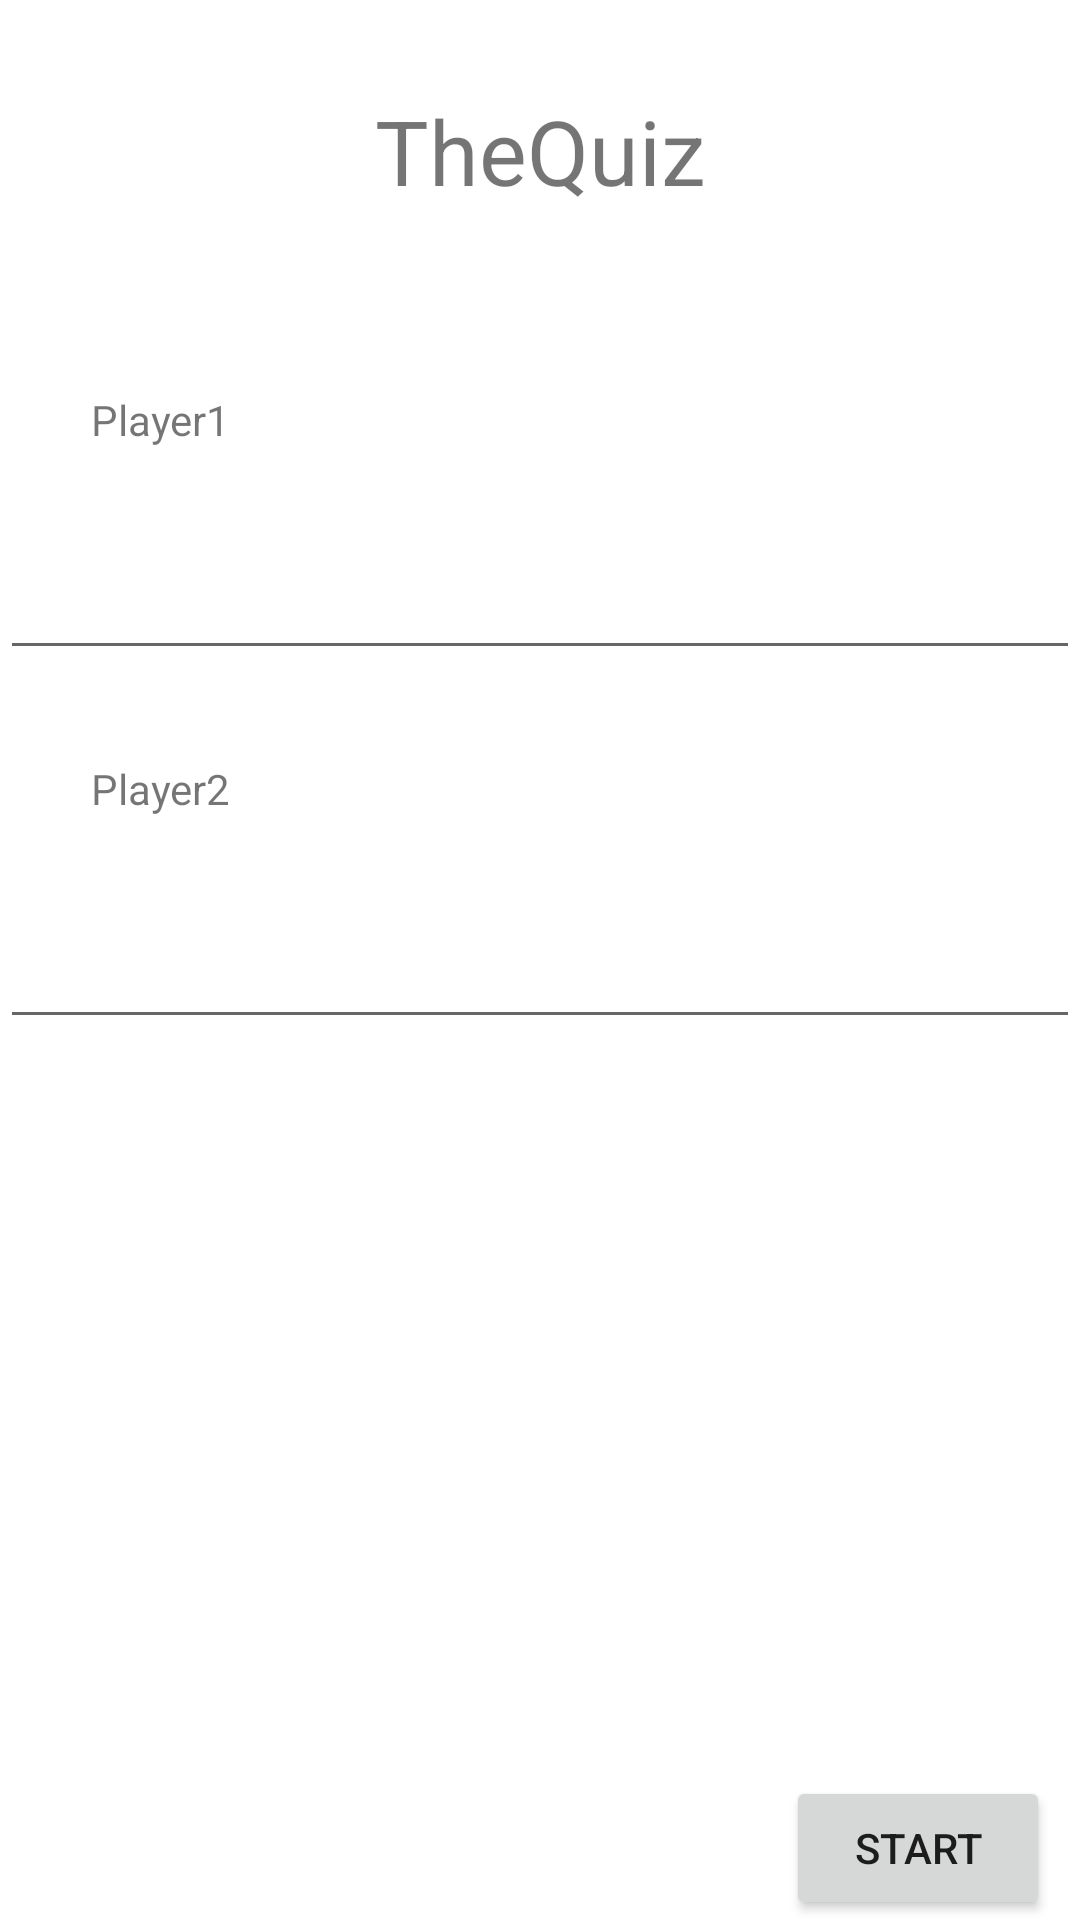

Write the Android layout XML for this screen, with the resource values it uses.
<!-- AndroidManifest.xml: application theme Theme.TheQuiz -->
<!-- res/layout/activity_main.xml -->
<?xml version="1.0" encoding="utf-8"?>
<LinearLayout
    xmlns:android="http://schemas.android.com/apk/res/android"
    xmlns:tools="http://schemas.android.com/tools"
    android:layout_width="match_parent"
    android:layout_height="match_parent"
    tools:context=".Models.MainActivity"
    android:orientation="vertical">

    <LinearLayout
        android:layout_width="match_parent"
        android:layout_height="wrap_content"
        android:orientation="vertical">

        <TextView
            android:layout_width="match_parent"
            android:layout_height="wrap_content"
            android:text="@string/app_name"
            android:gravity="center"
            android:layout_margin="@dimen/main_margin"
            android:textSize="30sp"
            tools:ignore="ExtraText" />
    </LinearLayout>

    <LinearLayout
        android:layout_width="match_parent"
        android:layout_height="wrap_content"
        android:orientation="vertical">

        <TextView
            android:layout_width="wrap_content"
            android:layout_height="wrap_content"
            android:text="@string/main_player1_label"
            android:gravity="center"
            android:layout_margin="@dimen/main_margin">

        </TextView>

        <com.google.android.material.textfield.TextInputLayout
            android:id="@+id/main_player1_layout"
            android:layout_width="match_parent"
            android:layout_height="wrap_content"
            android:layout_marginHorizontal="@dimen/marginHorizontal"
            android:hint="@string/main_player1_label"
            />


        <com.google.android.material.textfield.TextInputEditText
            android:id="@+id/main_player1_et"
            android:layout_width="match_parent"
            android:layout_height="wrap_content"
            android:textAlignment="center"
            android:textSize="20sp"
            android:inputType="text"
            android:maxLines="1"
            />

    </LinearLayout>
    <LinearLayout
        android:layout_width="match_parent"
        android:layout_height="wrap_content"
        android:orientation="vertical">

        <TextView
            android:layout_width="wrap_content"
            android:layout_height="wrap_content"
            android:text="@string/main_player2_label"
            android:gravity="center"
            android:layout_margin="@dimen/main_margin">

        </TextView>

        <com.google.android.material.textfield.TextInputLayout
            android:id="@+id/main_player2_layout"
            android:layout_width="match_parent"
            android:layout_height="wrap_content"
            android:layout_marginHorizontal="@dimen/marginHorizontal"
            android:hint="@string/main_player2_label"
            />


        <com.google.android.material.textfield.TextInputEditText
            android:id="@+id/main_player2_et"
            android:layout_width="match_parent"
            android:layout_height="wrap_content"
            android:textAlignment="center"
            android:textSize="20sp"
            android:inputType="text"
            android:maxLines="1"
            />
    </LinearLayout>

    <RelativeLayout
        android:layout_width="match_parent"
        android:layout_height="wrap_content">
        <Button
            android:id="@+id/bt_commencer"
            style="?attr/materialIconButtonFilledStyle"
            android:layout_width="wrap_content"
            android:layout_height="wrap_content"
            android:layout_marginEnd="@dimen/marginEnd"
            android:layout_alignParentEnd="true"
            android:layout_alignParentBottom="true"
            android:text="@string/txt_bt_commencer"
        />
    </RelativeLayout>

</LinearLayout>
<!-- resources referenced by this layout -->
<resources>
  <dimen name="main_margin">30dp</dimen>
  <dimen name="marginEnd">10dp</dimen>
  <dimen name="marginHorizontal">50dp</dimen>
  <string name="app_name">TheQuiz</string>
  <string name="main_player1_label">Player1</string>
  <string name="main_player2_label">Player2</string>
  <string name="txt_bt_commencer">Start</string>
  <style name="Theme.TheQuiz" parent="Theme.MaterialComponents.DayNight.DarkActionBar">
          
          <item name="colorPrimary">@color/purple_500</item>
          <item name="colorPrimaryVariant">@color/purple_700</item>
          <item name="colorOnPrimary">@color/white</item>
          
          <item name="colorSecondary">@color/teal_200</item>
          <item name="colorSecondaryVariant">@color/teal_700</item>
          <item name="colorOnSecondary">@color/black</item>
          
          <item name="android:statusBarColor">?attr/colorPrimaryVariant</item>
          
      </style>
  <color name="purple_500">#FF6200EE</color>
  <color name="purple_700">#FF3700B3</color>
  <color name="white">#FFFFFFFF</color>
  <color name="teal_200">#FF03DAC5</color>
  <color name="teal_700">#FF018786</color>
  <color name="black">#FF000000</color>
</resources>
